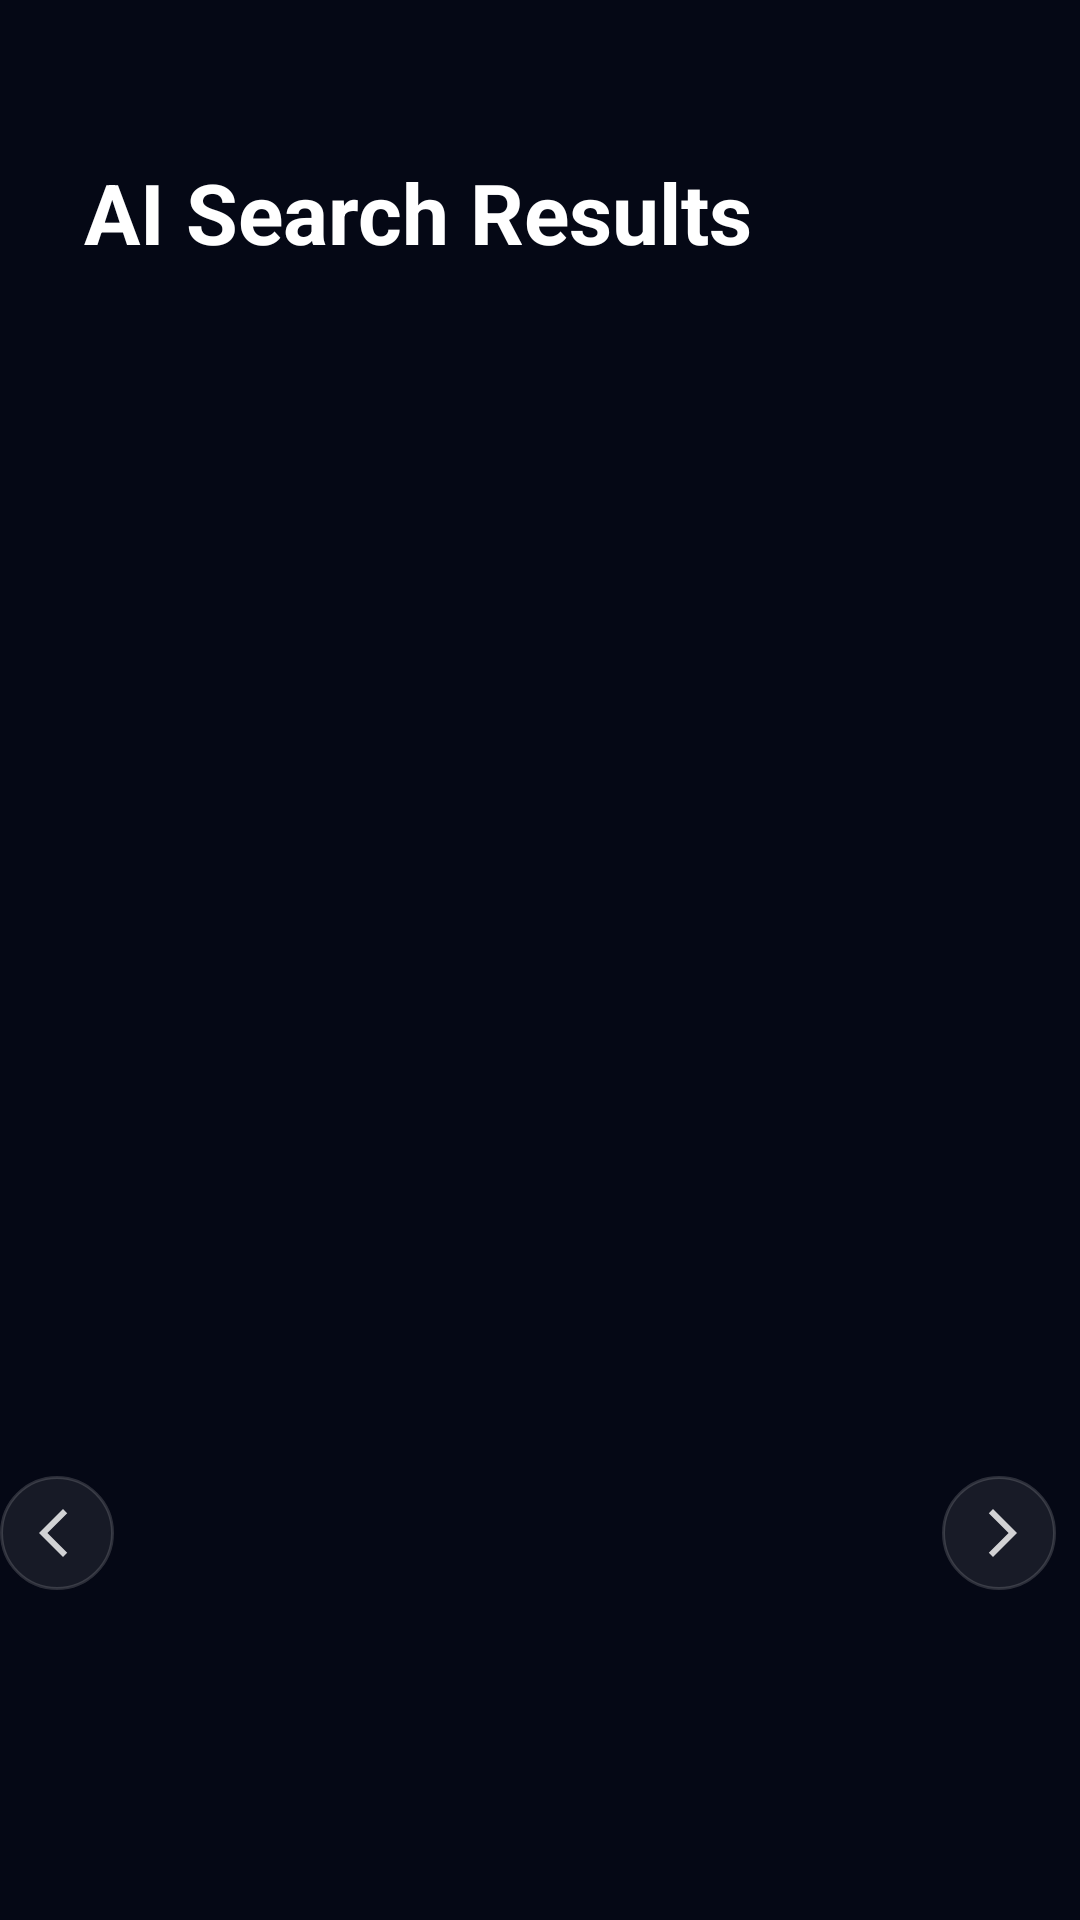

Reconstruct the res/layout file that produces this screen, plus the resources it refers to.
<!-- AndroidManifest.xml: application theme Theme.AIMemorySearch -->
<!-- res/layout/activity_search_results.xml -->
<?xml version="1.0" encoding="utf-8"?>
<FrameLayout
    xmlns:android="http://schemas.android.com/apk/res/android"
    android:id="@+id/searchResultsRoot"
    android:layout_width="match_parent"
    android:layout_height="match_parent"
    android:background="@color/color_background">

    <ImageView
        android:id="@+id/backgroundBlur"
        android:layout_width="match_parent"
        android:layout_height="match_parent"
        android:alpha="0.22"
        android:scaleType="centerCrop"
        android:scaleX="1.15"
        android:scaleY="1.15" />

    <View
        android:layout_width="match_parent"
        android:layout_height="match_parent"
        android:background="@color/color_background_scrim" />

    <androidx.core.widget.NestedScrollView
        android:layout_width="match_parent"
        android:layout_height="match_parent"
        android:clipToPadding="false"
        android:fillViewport="true">

        <LinearLayout
            android:layout_width="match_parent"
            android:layout_height="match_parent"
            android:orientation="vertical"
            android:paddingTop="@dimen/component_results_top_margin"
            android:paddingBottom="@dimen/spacing_0">

            <TextView
                android:id="@+id/resultsTitle"
                android:layout_width="wrap_content"
                android:layout_height="wrap_content"
                android:layout_marginStart="@dimen/component_results_title_inset"
                android:text="@string/results_title"
                android:textColor="@color/color_text_primary"
                android:textSize="@dimen/text_screen_title"
                android:textStyle="bold" />

            <TextView
                android:id="@+id/resultsCount"
                android:layout_width="wrap_content"
                android:layout_height="wrap_content"
                android:layout_marginStart="@dimen/component_results_title_inset"
                android:layout_marginTop="@dimen/component_field_gap"
                android:textColor="@color/color_text_secondary"
                android:textSize="@dimen/text_body" />

            <FrameLayout
                android:layout_width="match_parent"
                android:layout_height="@dimen/spacing_0"
                android:layout_weight="1"
                android:layout_marginBottom="30dp"
                android:layout_marginTop="35dp">

                <androidx.recyclerview.widget.RecyclerView
                    android:id="@+id/resultsRecycler"
                    android:layout_width="match_parent"
                    android:layout_height="match_parent"
                    android:clipToPadding="false"
                    android:nestedScrollingEnabled="true"
                    android:overScrollMode="never" />

                <ImageButton
                    android:id="@+id/resultPrevious"
                    android:layout_width="@dimen/component_icon_button_size"
                    android:layout_height="@dimen/component_icon_button_size"
                    android:layout_gravity="start|bottom"
                    android:layout_marginBottom="80dp"
                    android:alpha="0.82"
                    android:background="@drawable/bg_technical_report_toggle"
                    android:contentDescription="@string/result_previous"
                    android:padding="@dimen/spacing_8"
                    android:rotation="180"
                    android:src="@drawable/ic_chevron_right"
                    android:tint="@color/color_text_primary" />

                <ImageButton
                    android:id="@+id/resultNext"
                    android:layout_width="@dimen/component_icon_button_size"
                    android:layout_height="@dimen/component_icon_button_size"
                    android:layout_gravity="end|bottom"
                    android:layout_marginBottom="80dp"
                    android:layout_marginEnd="@dimen/spacing_8"
                    android:alpha="0.82"
                    android:background="@drawable/bg_technical_report_toggle"
                    android:contentDescription="@string/result_next"
                    android:padding="@dimen/spacing_8"
                    android:src="@drawable/ic_chevron_right"
                    android:tint="@color/color_text_primary" />
            </FrameLayout>
        </LinearLayout>
    </androidx.core.widget.NestedScrollView>

</FrameLayout>
<!-- resources referenced by this layout -->
<resources>
  <color name="color_background">#050816</color>
  <color name="color_background_scrim">#CC050816</color>
  <color name="color_text_primary">#FFFFFF</color>
  <color name="color_text_secondary">#AFC0E8</color>
  <dimen name="component_field_gap">10dp</dimen>
  <dimen name="component_icon_button_size">38dp</dimen>
  <dimen name="component_results_title_inset">28dp</dimen>
  <dimen name="component_results_top_margin">52dp</dimen>
  <dimen name="spacing_0">0dp</dimen>
  <dimen name="spacing_8">8dp</dimen>
  <dimen name="text_body">15sp</dimen>
  <dimen name="text_screen_title">28sp</dimen>
  <!-- drawable bg_technical_report_toggle (drawable) -->
  <?xml version="1.0" encoding="utf-8"?>
  <shape xmlns:android="http://schemas.android.com/apk/res/android"
      android:shape="oval">
      <solid android:color="@color/color_surface_overlay" />
      <stroke
          android:width="@dimen/border_width"
          android:color="@color/color_border_subtle" />
  </shape>
  <!-- drawable ic_chevron_right (drawable) -->
  <?xml version="1.0" encoding="utf-8"?>
  <vector xmlns:android="http://schemas.android.com/apk/res/android"
      android:width="@dimen/component_icon_size"
      android:height="@dimen/component_icon_size"
      android:viewportWidth="24"
      android:viewportHeight="24">
      <path
          android:fillColor="@color/color_accent_soft"
          android:pathData="M8.6,5.4L10,4l8,8 -8,8 -1.4,-1.4 6.6,-6.6z"/>
  </vector>
  <string name="result_next">Next result</string>
  <string name="result_previous">Previous result</string>
  <string name="results_title">AI Search Results</string>
  <color name="color_surface_overlay">#18FFFFFF</color>
  <dimen name="border_width">1dp</dimen>
  <color name="color_border_subtle">#30FFFFFF</color>
  <dimen name="component_icon_size">24dp</dimen>
  <color name="color_accent_soft">#7FDBFF</color>
  <color name="color_accent">#00D4FF</color>
  <color name="color_text_hint">#93A7D1</color>
  <style name="Widget.AIMemorySearch.PrimaryButton" parent="Widget.AppCompat.Button">
          <item name="android:background">@drawable/bg_primary_button</item>
          <item name="android:textColor">@color/color_text_primary</item>
          <item name="android:textSize">@dimen/text_body</item>
          <item name="android:textAllCaps">false</item>
          <item name="android:minHeight">@dimen/component_button_height</item>
          <item name="android:paddingStart">@dimen/spacing_24</item>
          <item name="android:paddingEnd">@dimen/spacing_24</item>
      </style>
  <!-- drawable bg_primary_button (drawable) -->
  <?xml version="1.0" encoding="utf-8"?>
  <ripple xmlns:android="http://schemas.android.com/apk/res/android"
      android:color="@color/color_overlay_highlight">
      <item>
          <shape android:shape="rectangle">
              <corners android:radius="@dimen/radius_medium"/>
              <gradient
                  android:angle="270"
                  android:startColor="@color/color_accent_soft"
                  android:endColor="@color/color_accent_blue"/>
          </shape>
      </item>
  </ripple>
  <dimen name="component_button_height">52dp</dimen>
  <dimen name="spacing_24">24dp</dimen>
  <color name="color_overlay_highlight">#80FFFFFF</color>
  <dimen name="radius_medium">18dp</dimen>
  <color name="color_accent_blue">#4B7BFF</color>
</resources>
